Run: headless pygame with SDL's dummy video driver; simulated clock (each Clock.tick advances the game by its frame time, no real sleeping); random seed 0; keys injected as events and as key.get_pressed() state; no mouse input.
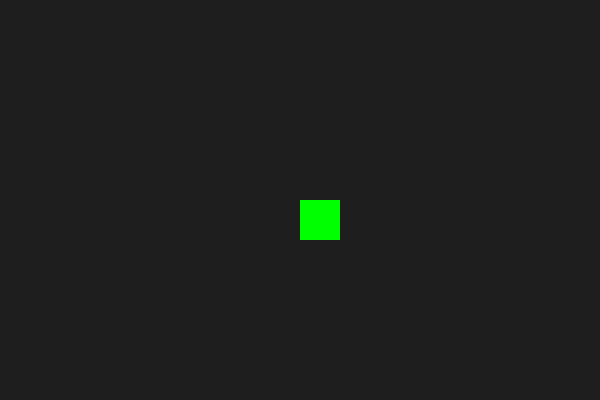
Frame 1 of 4 · flips 1–60 · no input
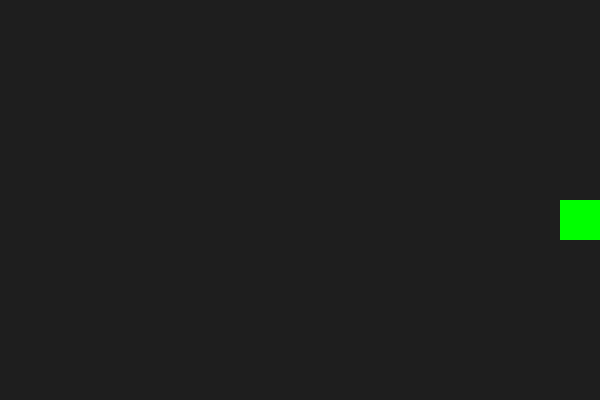
Frame 2 of 4 · flips 61–180 · tapped SPACE, RETURN · held RIGHT (→), D
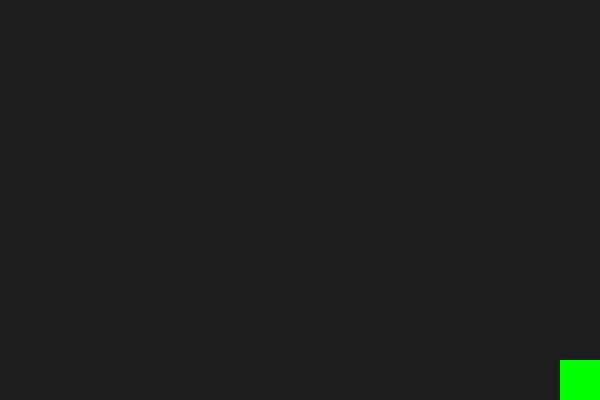
Frame 3 of 4 · flips 181–300 · held DOWN (↓), S
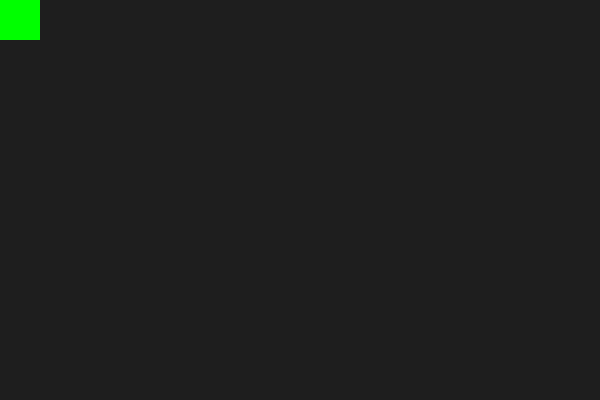
Frame 4 of 4 · flips 301–420 · held LEFT (←), A, UP (↑), W

The pygame program that drew these frames:

import pygame

pygame.init()
pantalla = pygame.display.set_mode((600, 400))
pygame.display.set_caption("Práctica 1 - Movimiento básico")

x, y = 300, 200
vel = 5
color = (0, 255, 0)  # Color cambiado a verde

clock = pygame.time.Clock()
running = True

while running:
    clock.tick(30)
    for event in pygame.event.get():
        if event.type == pygame.QUIT:
            running = False

    teclas = pygame.key.get_pressed()

    #  Aumentar velocidad con Shift 
    if teclas[pygame.K_LSHIFT] or teclas[pygame.K_RSHIFT]:
        velocidad_actual = vel * 2
    else:
        velocidad_actual = vel

    #  Movimiento 
    if teclas[pygame.K_LEFT]:
        x -= velocidad_actual
    if teclas[pygame.K_RIGHT]:
        x += velocidad_actual
    if teclas[pygame.K_UP]:
        y -= velocidad_actual
    if teclas[pygame.K_DOWN]:
        y += velocidad_actual

    #  Evitar que salga de la pantalla 
    if x < 0:
        x = 0
    if x > 600 - 40:
        x = 600 - 40
    if y < 0:
        y = 0
    if y > 400 - 40:
        y = 400 - 40

    pantalla.fill((30, 30, 30))
    pygame.draw.rect(pantalla, color, (x, y, 40, 40))
    pygame.display.update()

pygame.quit()
